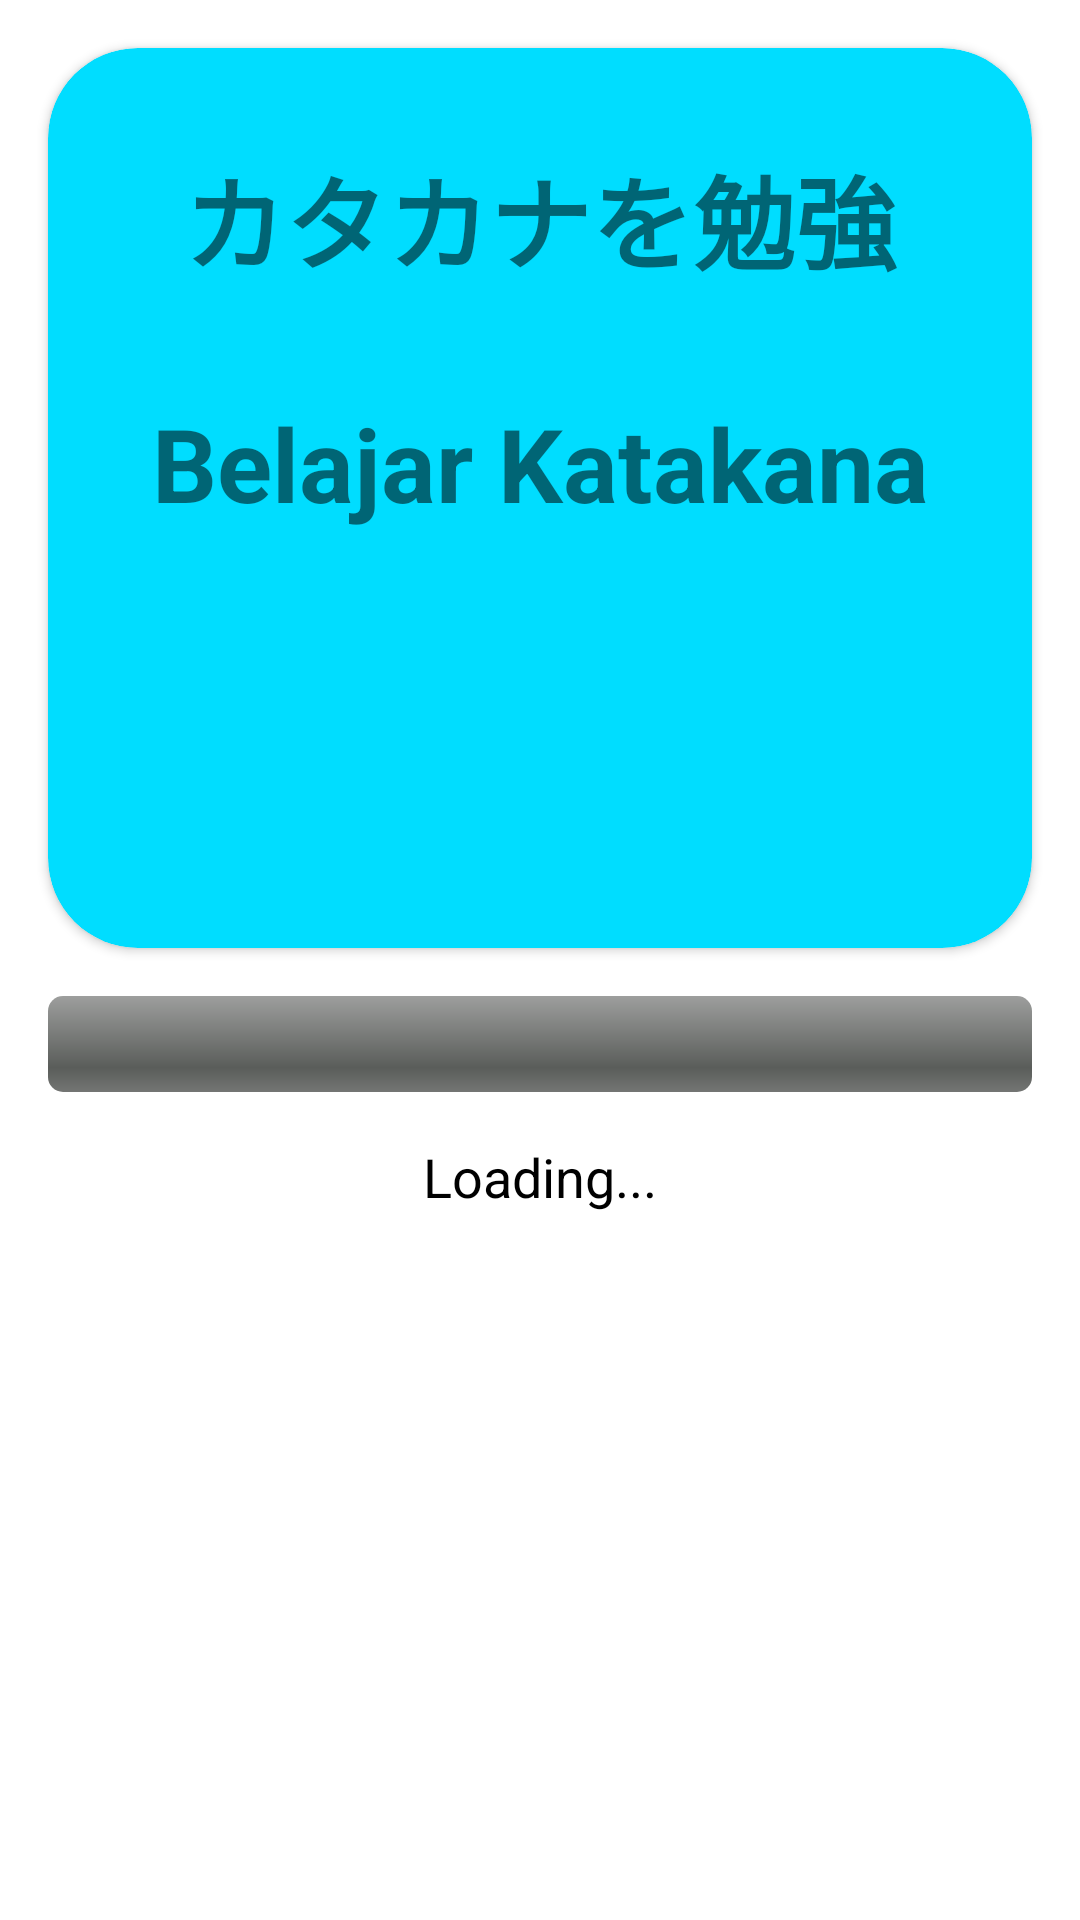

Write the Android layout XML for this screen, with the resource values it uses.
<!-- AndroidManifest.xml: application theme Theme.Katakana_Writing -->
<!-- res/layout/activity_loading.xml -->
<?xml version="1.0" encoding="utf-8"?>
<androidx.constraintlayout.widget.ConstraintLayout xmlns:android="http://schemas.android.com/apk/res/android"
    xmlns:app="http://schemas.android.com/apk/res-auto"
    xmlns:tools="http://schemas.android.com/tools"
    android:layout_width="match_parent"
    android:layout_height="match_parent"
    tools:context=".LoadingActivity">

    <androidx.cardview.widget.CardView
        android:id="@+id/cardViewLoading"
        android:layout_width="match_parent"
        android:layout_height="300dp"
        android:layout_marginStart="16dp"
        android:layout_marginTop="16dp"
        android:layout_marginEnd="16dp"
        app:cardBackgroundColor="@android:color/holo_blue_bright"
        app:cardCornerRadius="30dp"
        app:layout_constraintEnd_toEndOf="parent"
        app:layout_constraintStart_toStartOf="parent"
        app:layout_constraintTop_toTopOf="parent" >

        <androidx.constraintlayout.widget.ConstraintLayout
            android:layout_width="match_parent"
            android:layout_height="match_parent">

            <TextView
                android:id="@+id/textLetterKatakanaInfo"
                android:layout_width="wrap_content"
                android:layout_height="wrap_content"
                android:layout_marginTop="32dp"
                android:text="カタカナを勉強"
                android:textSize="34sp"
                android:textStyle="bold"
                app:layout_constraintEnd_toEndOf="parent"
                app:layout_constraintStart_toStartOf="parent"
                app:layout_constraintTop_toTopOf="parent" />

            <TextView
                android:id="@+id/textView2"
                android:layout_width="wrap_content"
                android:layout_height="wrap_content"
                android:layout_marginTop="34dp"
                android:text="Belajar Katakana"
                android:textSize="34sp"
                android:textStyle="bold"
                app:layout_constraintEnd_toEndOf="parent"
                app:layout_constraintStart_toStartOf="parent"
                app:layout_constraintTop_toBottomOf="@+id/textLetterKatakanaInfo" />

        </androidx.constraintlayout.widget.ConstraintLayout>

    </androidx.cardview.widget.CardView>

    <ProgressBar
        android:id="@+id/progressBarLoading"
        style="@android:style/Widget.ProgressBar.Horizontal"
        android:layout_width="0dp"
        android:layout_height="32dp"
        android:layout_marginTop="16dp"
        android:progress="0"
        app:layout_constraintEnd_toEndOf="@+id/cardViewLoading"
        app:layout_constraintStart_toStartOf="@+id/cardViewLoading"
        app:layout_constraintTop_toBottomOf="@+id/cardViewLoading" />

    <TextView
        android:id="@+id/textViewLoading"
        android:layout_width="wrap_content"
        android:layout_height="wrap_content"
        android:layout_marginTop="16dp"
        android:text="Loading..."
        android:textSize="18sp"
        android:textColor="@android:color/black"
        app:layout_constraintEnd_toEndOf="@+id/progressBarLoading"
        app:layout_constraintStart_toStartOf="@+id/progressBarLoading"
        app:layout_constraintTop_toBottomOf="@+id/progressBarLoading" />
</androidx.constraintlayout.widget.ConstraintLayout>
<!-- resources referenced by this layout -->
<resources>
  <style name="Theme.Katakana_Writing" parent="Theme.MaterialComponents.DayNight.DarkActionBar">
          
          <item name="colorPrimary">@color/purple_500</item>
          <item name="colorPrimaryVariant">@color/purple_700</item>
          <item name="colorOnPrimary">@color/white</item>
          
          <item name="colorSecondary">@color/teal_200</item>
          <item name="colorSecondaryVariant">@color/teal_700</item>
          <item name="colorOnSecondary">@color/black</item>
          
          <item name="android:statusBarColor" tools:targetApi="l">?attr/colorPrimaryVariant</item>
          
      </style>
  <!-- not gathered from this repository: default colours our renderer supplied (Android Studio template values) -->
  <color name="purple_500">#FF6200EE</color>
  <color name="purple_700">#FF3700B3</color>
  <color name="teal_200">#FF03DAC5</color>
  <color name="teal_700">#FF018786</color>
  <color name="black">#FF000000</color>
  <color name="white">#FFFFFFFF</color>
</resources>
